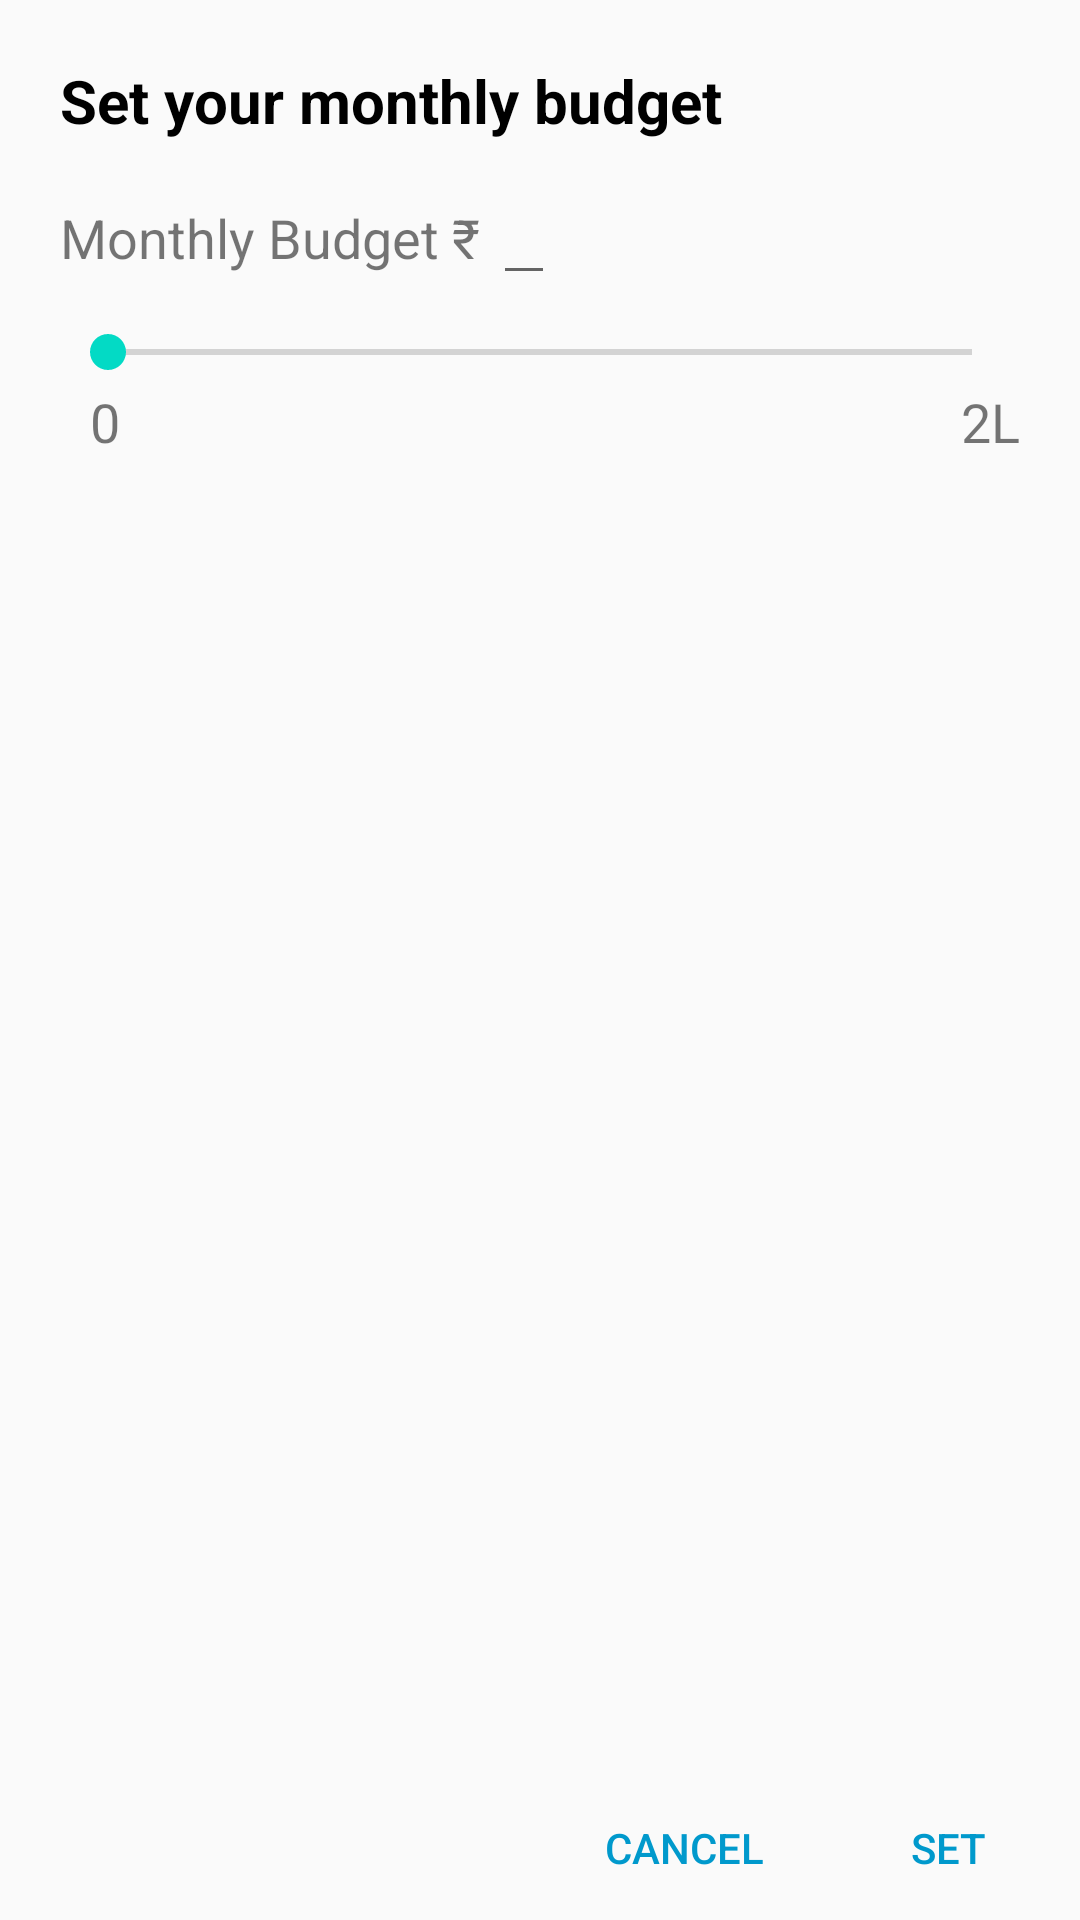

Layout XML and referenced resources for this Android screen:
<!-- AndroidManifest.xml: application theme AppTheme -->
<!-- res/layout/custom_dailog.xml -->
<?xml version="1.0" encoding="utf-8"?>
<RelativeLayout xmlns:android="http://schemas.android.com/apk/res/android"
    android:layout_width="fill_parent"
    android:layout_height="200dp"
    android:orientation="vertical">

    <TextView
        android:id="@+id/title"
        android:text="Set your monthly budget"
        android:textColor="@android:color/black"
        android:textSize="20sp"
        android:layout_marginTop="20dp"
        android:textStyle="bold"
        android:layout_marginLeft="20sp"
        android:layout_width="wrap_content"
        android:layout_height="wrap_content">

    </TextView>
    <TextView
        android:id="@+id/label_monthly_budget"
        android:layout_width="wrap_content"
        android:layout_marginLeft="20dp"
        android:layout_below="@+id/title"
        android:text="Monthly Budget ₹ "
        android:textSize="18sp"
        android:layout_marginTop="20dp"
        android:layout_height="wrap_content">

    </TextView>

    <EditText
        android:id="@+id/budget_value"
        android:layout_width="wrap_content"
        android:layout_toRightOf="@+id/label_monthly_budget"
        android:layout_below="@+id/title"
        android:layout_marginTop="10dp"
        android:inputType="numberDecimal"
        android:digits="1234567890"
        android:maxLength="8"
        android:layout_height="wrap_content">

    </EditText>
    <SeekBar
        android:layout_below="@+id/budget_value"
        android:id="@+id/dailog_budget_seekbar"
        android:layout_width="match_parent"
        android:layout_marginTop="10dp"
        android:layout_marginLeft="20dp"
        android:max="200000"
        android:layout_marginRight="20dp"
        android:layout_height="wrap_content">

    </SeekBar>
    <TextView
        android:layout_below="@+id/budget_value"
        android:text="0"
        android:textSize="18sp"
        android:layout_marginTop="30dp"
        android:layout_marginLeft="30dp"
        android:layout_marginRight="20dp"
        android:layout_width="wrap_content"
        android:layout_height="wrap_content">
    </TextView>
    <TextView
        android:layout_below="@+id/budget_value"
        android:text="2L"
        android:layout_alignParentEnd="true"
        android:textSize="18sp"
        android:layout_marginTop="30dp"
        android:layout_marginLeft="30dp"
        android:layout_marginRight="20dp"
        android:layout_width="wrap_content"
        android:layout_height="wrap_content">

    </TextView>
    <Button
        android:id="@+id/cancel"
        android:text="Cancel"
        android:layout_toLeftOf="@+id/set"
        android:layout_alignParentBottom="true"
        android:textColor="@android:color/holo_blue_dark"
        android:background="@android:color/transparent"
        android:layout_width="wrap_content"
        android:layout_height="wrap_content">

    </Button>
    <Button
        android:id="@+id/set"
        android:text="Set"
        android:textColor="@android:color/holo_blue_dark"
        android:background="@android:color/transparent"
        android:layout_alignParentEnd="true"
        android:layout_alignParentBottom="true"
        android:layout_width="wrap_content"
        android:layout_height="wrap_content">

    </Button>
</RelativeLayout>
<!-- resources referenced by this layout -->
<resources>
  <style name="AppTheme" parent="Theme.AppCompat.Light.NoActionBar">
          
          <item name="colorPrimary">@color/colorPrimary</item>
          <item name="colorPrimaryDark">@color/colorPrimaryDark</item>
          <item name="colorAccent">@color/colorAccent</item>
      </style>
  <!-- not gathered from this repository: default colours our renderer supplied (Android Studio template values) -->
  <color name="colorPrimary">#FF6200EE</color>
  <color name="colorPrimaryDark">#FF3700B3</color>
  <color name="colorAccent">#FF03DAC5</color>
</resources>
